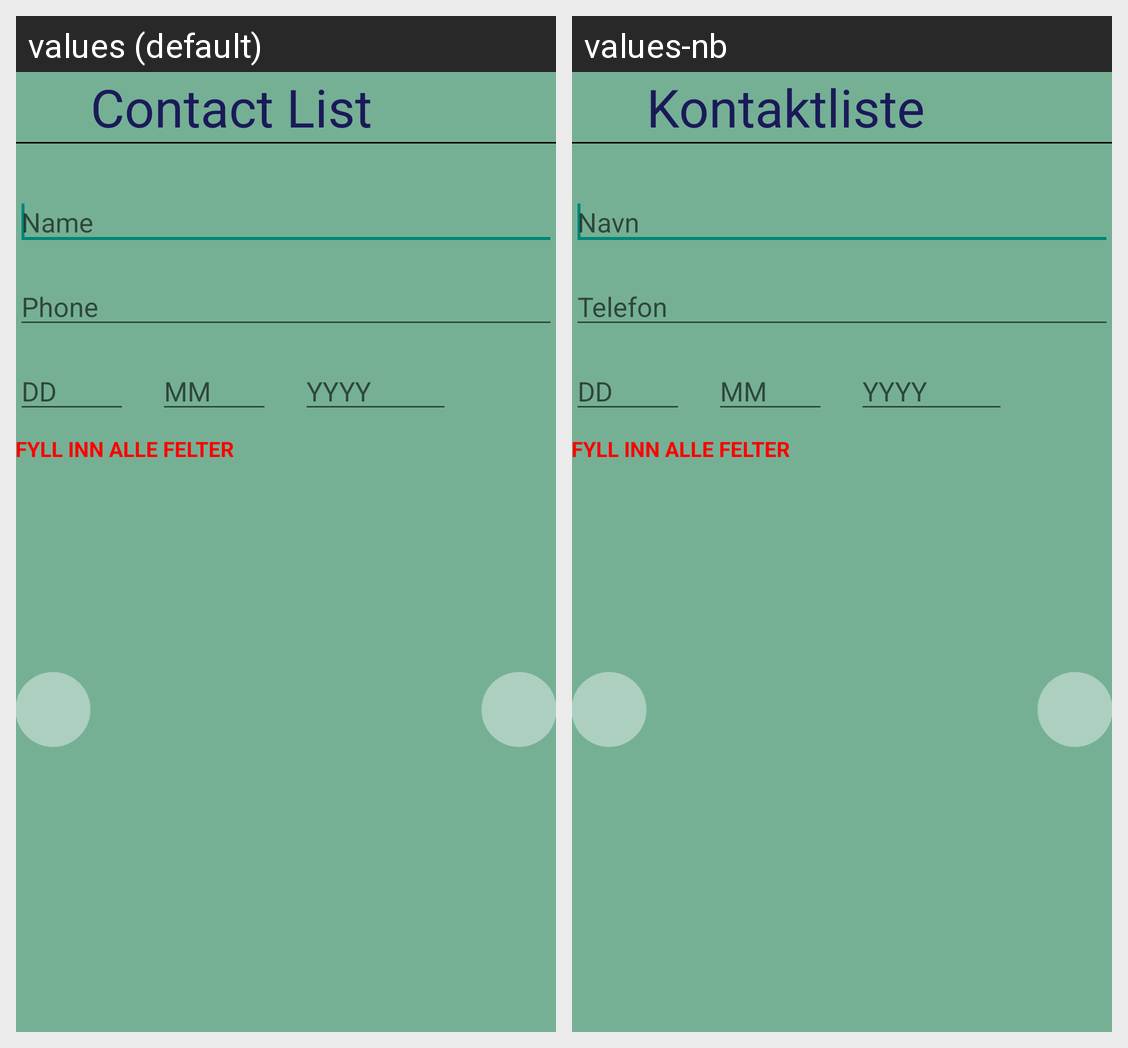

Strings drawn on this Android screen and how each of the app's shown locales translates them:
Android screen res/layout/activity_display_contact.xml rendered under 2 locales, left to right: values (default), values-nb. Device: Nexus 5 (rendered at 1080×1920; each locale shown at half size, 540×960, under a caption strip naming it); theme AppTheme.
Strings drawn on this screen, with the default value and each locale's value (text and hints the layout hard-codes, and strings that could not be matched under every locale, appear in the picture but are not listed):

header1
  values: Contact List
  values-nb: Kontaktliste

name
  values: Name
  values-nb: Navn

phone
  values: Phone
  values-nb: Telefon
